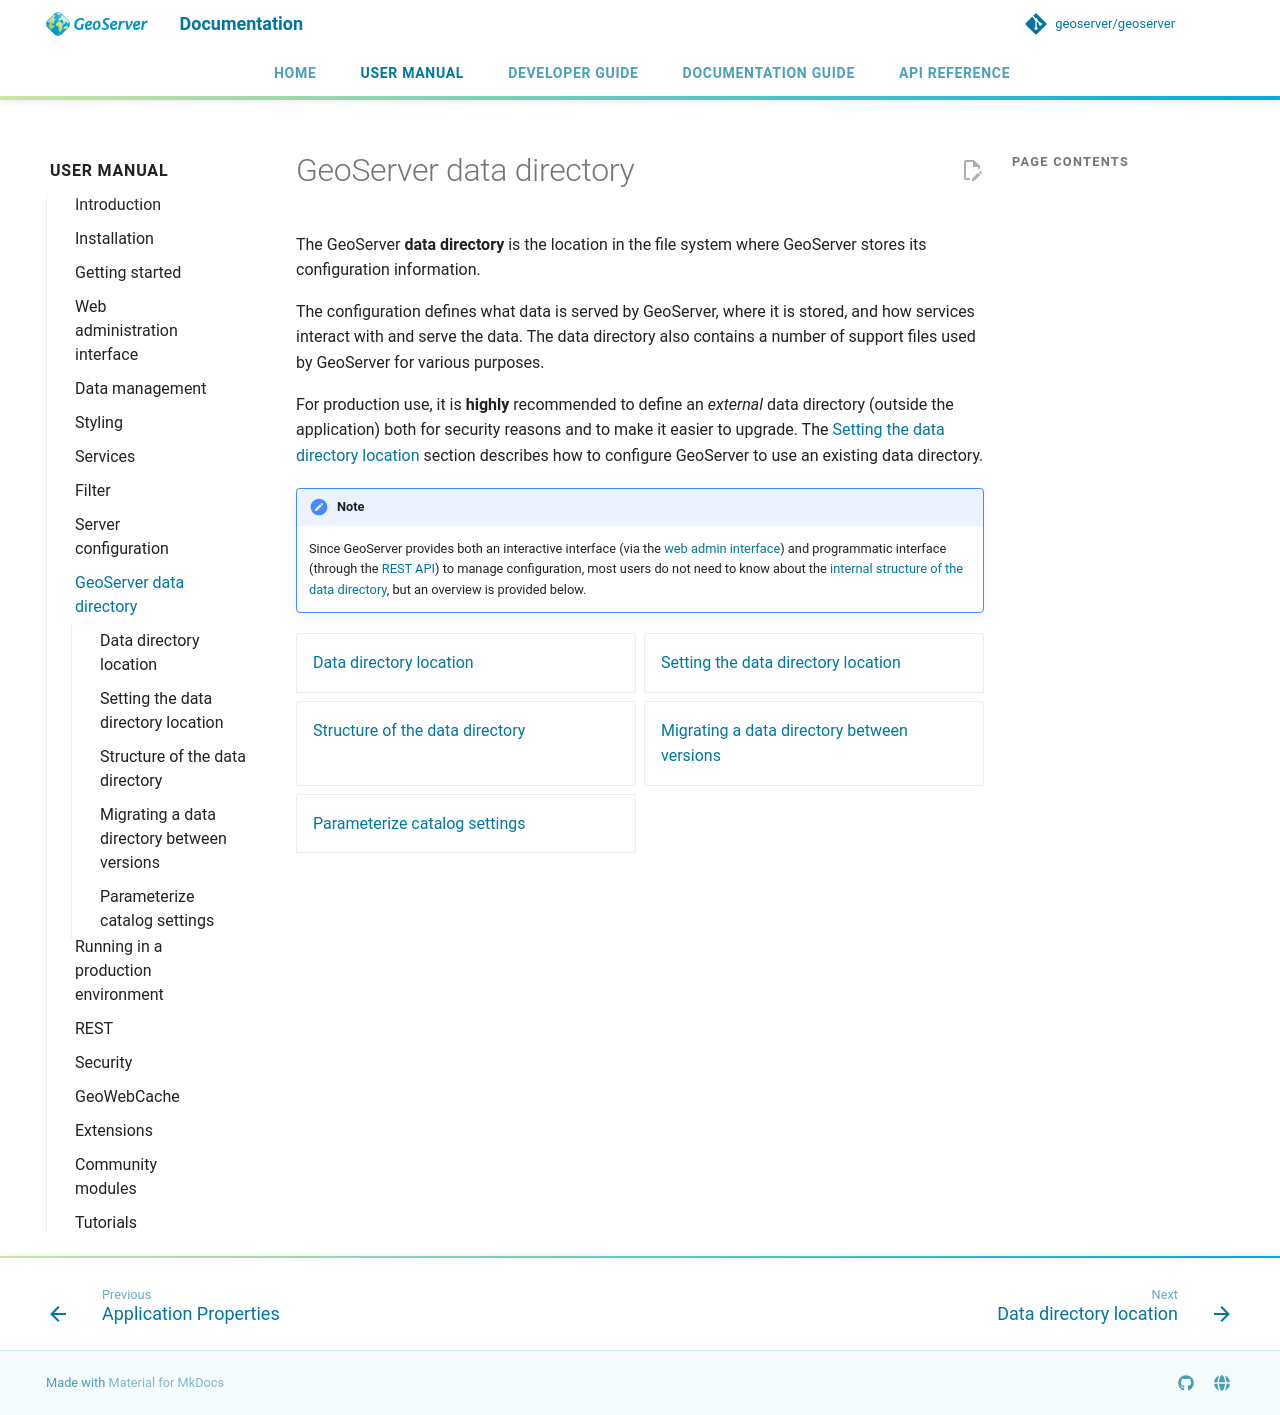

repository: Halbarevi/geoserver · page: latest/en/user/datadirectory/index.html · generator: mkdocs

# GeoServer data directory

The GeoServer **data directory** is the location in the file system where GeoServer stores its configuration information.

The configuration defines what data is served by GeoServer, where it is stored, and how services interact with and serve the data. The data directory also contains a number of support files used by GeoServer for various purposes.

For production use, it is **highly** recommended to define an *external* data directory (outside the application) both for security reasons and to make it easier to upgrade. The [Setting the data directory location](setting.md) section describes how to configure GeoServer to use an existing data directory.

!!! note
    Since GeoServer provides both an interactive interface (via the [web admin interface](../webadmin/index.md)) and programmatic interface (through the [REST API](../rest/index.md)) to manage configuration, most users do not need to know about the [internal structure of the data directory](structure.md), but an overview is provided below.

<div class="grid cards" markdown>

- [Data directory location](location.md)
- [Setting the data directory location](setting.md)
- [Structure of the data directory](structure.md)
- [Migrating a data directory between versions](migrating.md)
- [Parameterize catalog settings](configtemplate.md)

</div>
